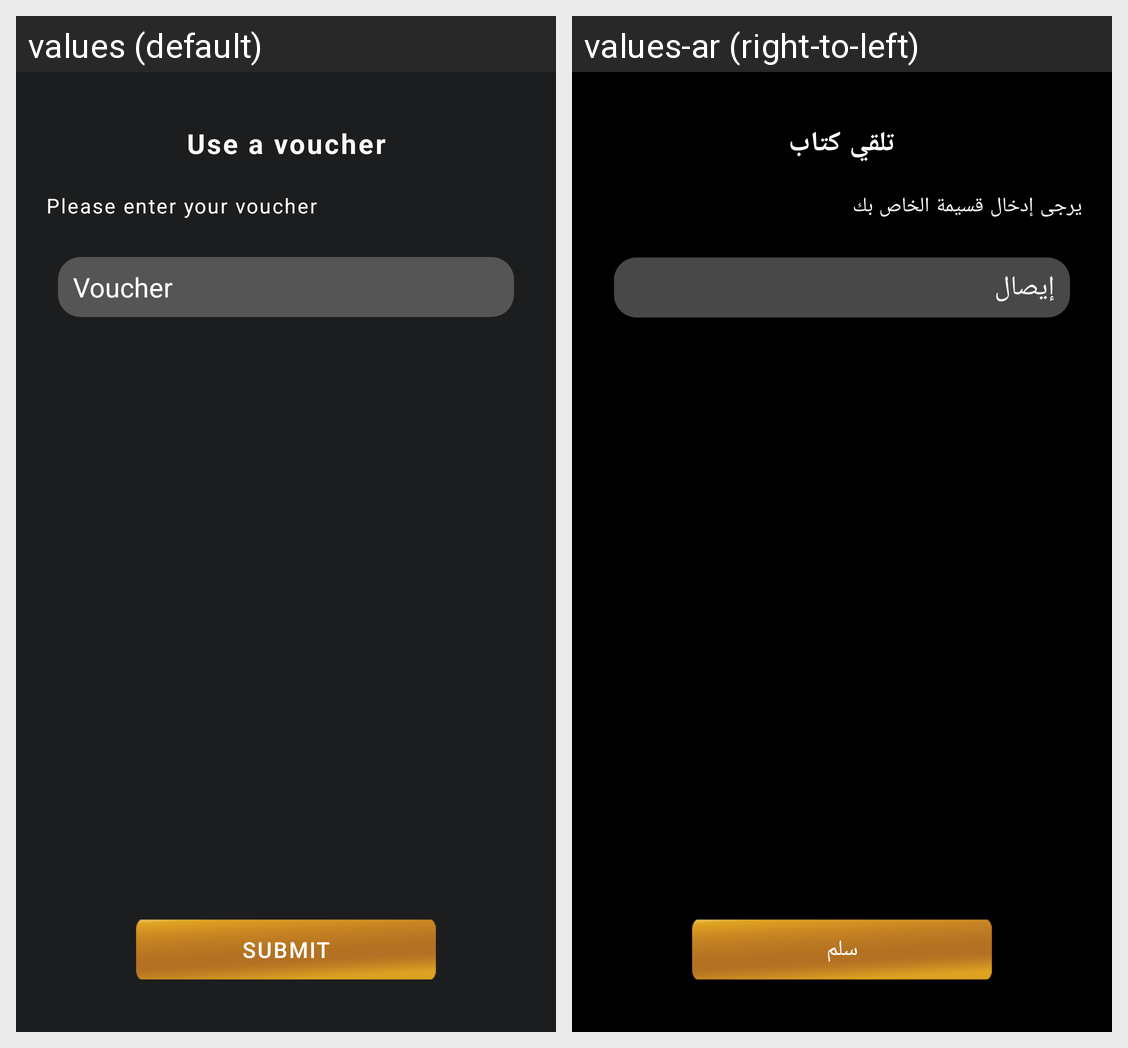

The same Android screen rendered under two of its app's locales, left to right. List the strings drawn on it with the default value and each locale's translation.
Android screen res/layout/fragment_voucher.xml rendered under 2 locales, left to right: values (default), values-ar (right-to-left). Device: Nexus 5 (rendered at 1080×1920; each locale shown at half size, 540×960, under a caption strip naming it); theme AppTheme.
Strings drawn on this screen, with the default value and each locale's value (text and hints the layout hard-codes, and strings that could not be matched under every locale, appear in the picture but are not listed):

receive_a_book
  values: Use a voucher
  values-ar: تلقي كتاب

please_enter_voucher
  values: Please enter your voucher
  values-ar: يرجى إدخال قسيمة الخاص بك

voucher
  values: Voucher
  values-ar: إيصال

submit
  values: Submit
  values-ar: سلم
